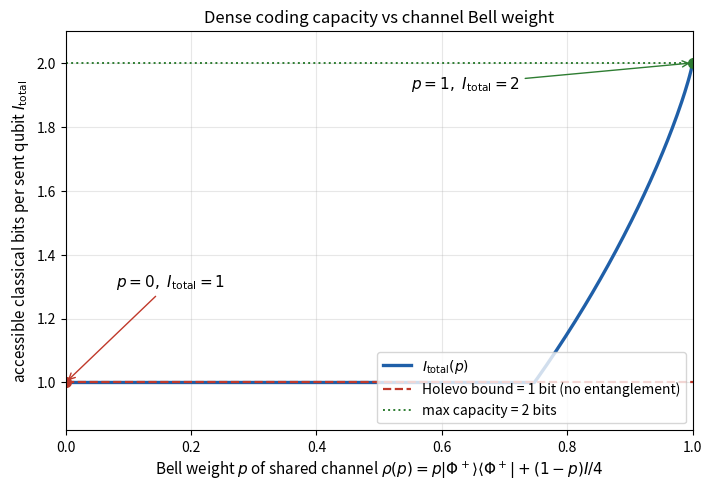

This figure's Python source: (Note: this script raises an exception after producing the figure.)
# -*- coding: utf-8 -*-
"""
量子隐形传态_密集编码容量.py
对应篇目: 第33篇《量子隐形传态与密集编码》系统量子力学笔记
对应公式: 第二节式(10) 密集编码容量 I_total(p) = 1 + max(0, S(rho_B) - S(rho_AB))

物理模型
--------
Alice 与 Bob 预先共享一个两量子比特资源态
    rho(p) = p |Phi+><Phi+| + (1 - p) * I/4 ,   p in [0, 1]

密集编码(Holevo 界 + 纠缠增益):
    单量子比特经量子信道独立发送时，由 Holevo 界最多携带 1 经典比特。
    若 Alice 先与 Bob 共享 1 ebit，再发送 1 量子比特，Bob 做联合贝尔测量可
    读取 2 经典比特。纠缠提供的"额外容量"为（superdense coding 公式）
        C_extra = S(rho_B) - S(rho_AB)
    其中 S 为冯·诺依曼熵，rho_B = Tr_A(rho_AB)。总可达互信息
        I_total = 1 + max(0, C_extra)      （单位: 经典比特/发送量子比特）

对本资源态:
    rho_B = I/2  ->  S(rho_B) = 1 bit
    rho(p) 的特征值:  lambda0 = (3p+1)/4 (重数1),  lambda1=2=3 = (1-p)/4 (各重数1)
    S(rho(p)) = -[ lambda0 log2 lambda0 + 3 * (1-p)/4 log2((1-p)/4) ]
边界:
    p = 1  (纯贝尔)   S=0      -> C_extra = 1 -> I_total = 2 bit
    p = 0  (最大混合) S=2 bit  -> C_extra<0 -> I_total = 1 bit (=Holevo 界)
脚本绘制 I_total(p) 及其退化为随信道纯度 p 变化，并标出 Holevo 界 1 bit 与
最大 2 bit 线。所有文字使用英文，文件名使用中文。
"""

import numpy as np
import matplotlib
matplotlib.use("Agg")
import matplotlib.pyplot as plt

def vn_entropy(p):
    """Von Neumann entropy (bits) of rho(p) = p|Phi+><Phi+| + (1-p)I/4."""
    lam0 = (3.0 * p + 1.0) / 4.0      # eigenvalue on |Phi+>
    lam1 = (1.0 - p) / 4.0            # eigenvalue on each of the other 3 Bell states
    # guard against log2(0)
    s = np.zeros_like(p, dtype=float)
    mask0 = lam0 > 0
    mask1 = lam1 > 0
    s[mask0] += -lam0[mask0] * np.log2(lam0[mask0])
    s[mask1] += -3.0 * lam1[mask1] * np.log2(lam1[mask1])
    return s

p = np.linspace(0.0, 1.0, 401)
S_rho = vn_entropy(p)
S_B = 1.0                                  # S(rho_B) = 1 bit
C_extra = np.maximum(0.0, S_B - S_rho)     # entanglement-added capacity (bits)
I_total = 1.0 + C_extra                   # total accessible classical bits / sent qubit

# 关键数值（回写正文）
I_perfect = I_total[p >= 1.0 - 1e-9][-1] if np.any(p >= 1.0 - 1e-9) else 2.0
I_mixed = I_total[p <= 1e-9][0] if np.any(p <= 1e-9) else 1.0

print("Dense coding capacity I_total(p) = 1 + max(0, S(rho_B) - S(rho))")
print("  p=1   (pure Bell)      I_total = %.6f bit  (2 bits: 1 ebit + 1 qubit)" % I_perfect)
print("  p=0   (maximally mixed) I_total = %.6f bit  (Holevo bound = 1 bit)" % I_mixed)
print("  S(rho) at p=1   = %.6f bit" % S_rho[p >= 1.0 - 1e-9][-1])
print("  S(rho) at p=0   = %.6f bit" % S_rho[p <= 1e-9][0])

# ---- 绘图 ----
fig, ax = plt.subplots(figsize=(7.2, 5.0), dpi=120)
ax.plot(p, I_total, color="#1f5fa8", linewidth=2.4, label=r"$I_{\rm total}(p)$")

# Holevo 界水平线 (无纠缠)
ax.axhline(1.0, color="#c0392b", linestyle="--", linewidth=1.6,
           label=r"Holevo bound = 1 bit (no entanglement)")
# 最大容量水平线
ax.axhline(2.0, color="#2e7d32", linestyle=":", linewidth=1.4,
           label=r"max capacity = 2 bits")

ax.plot(1.0, 2.0, "o", color="#2e7d32", markersize=7)
ax.plot(0.0, 1.0, "o", color="#c0392b", markersize=7)
ax.annotate(r"$p=1,\ I_{\rm total}=2$",
            xy=(1.0, 2.0), xytext=(0.55, 1.92),
            arrowprops=dict(arrowstyle="->", color="#2e7d32"), fontsize=11)
ax.annotate(r"$p=0,\ I_{\rm total}=1$",
            xy=(0.0, 1.0), xytext=(0.08, 1.30),
            arrowprops=dict(arrowstyle="->", color="#c0392b"), fontsize=11)

ax.set_xlim(0.0, 1.0)
ax.set_ylim(0.85, 2.10)
ax.set_xlabel(r"Bell weight $p$ of shared channel $\rho(p)=p|\Phi^+\rangle\langle\Phi^+|+(1-p)I/4$", fontsize=11)
ax.set_ylabel(r"accessible classical bits per sent qubit $I_{\rm total}$", fontsize=11)
ax.set_title("Dense coding capacity vs channel Bell weight", fontsize=12)
ax.legend(loc="lower right", fontsize=10)
ax.grid(True, alpha=0.3)

fig.tight_layout()
out = "/Users/soli/.workbuddy/skills/机械姬Soli/WORKS/量子力学正式版/figures/量子隐形传态_密集编码容量.svg"
fig.savefig(out, format="svg")
print("Saved:", out)
